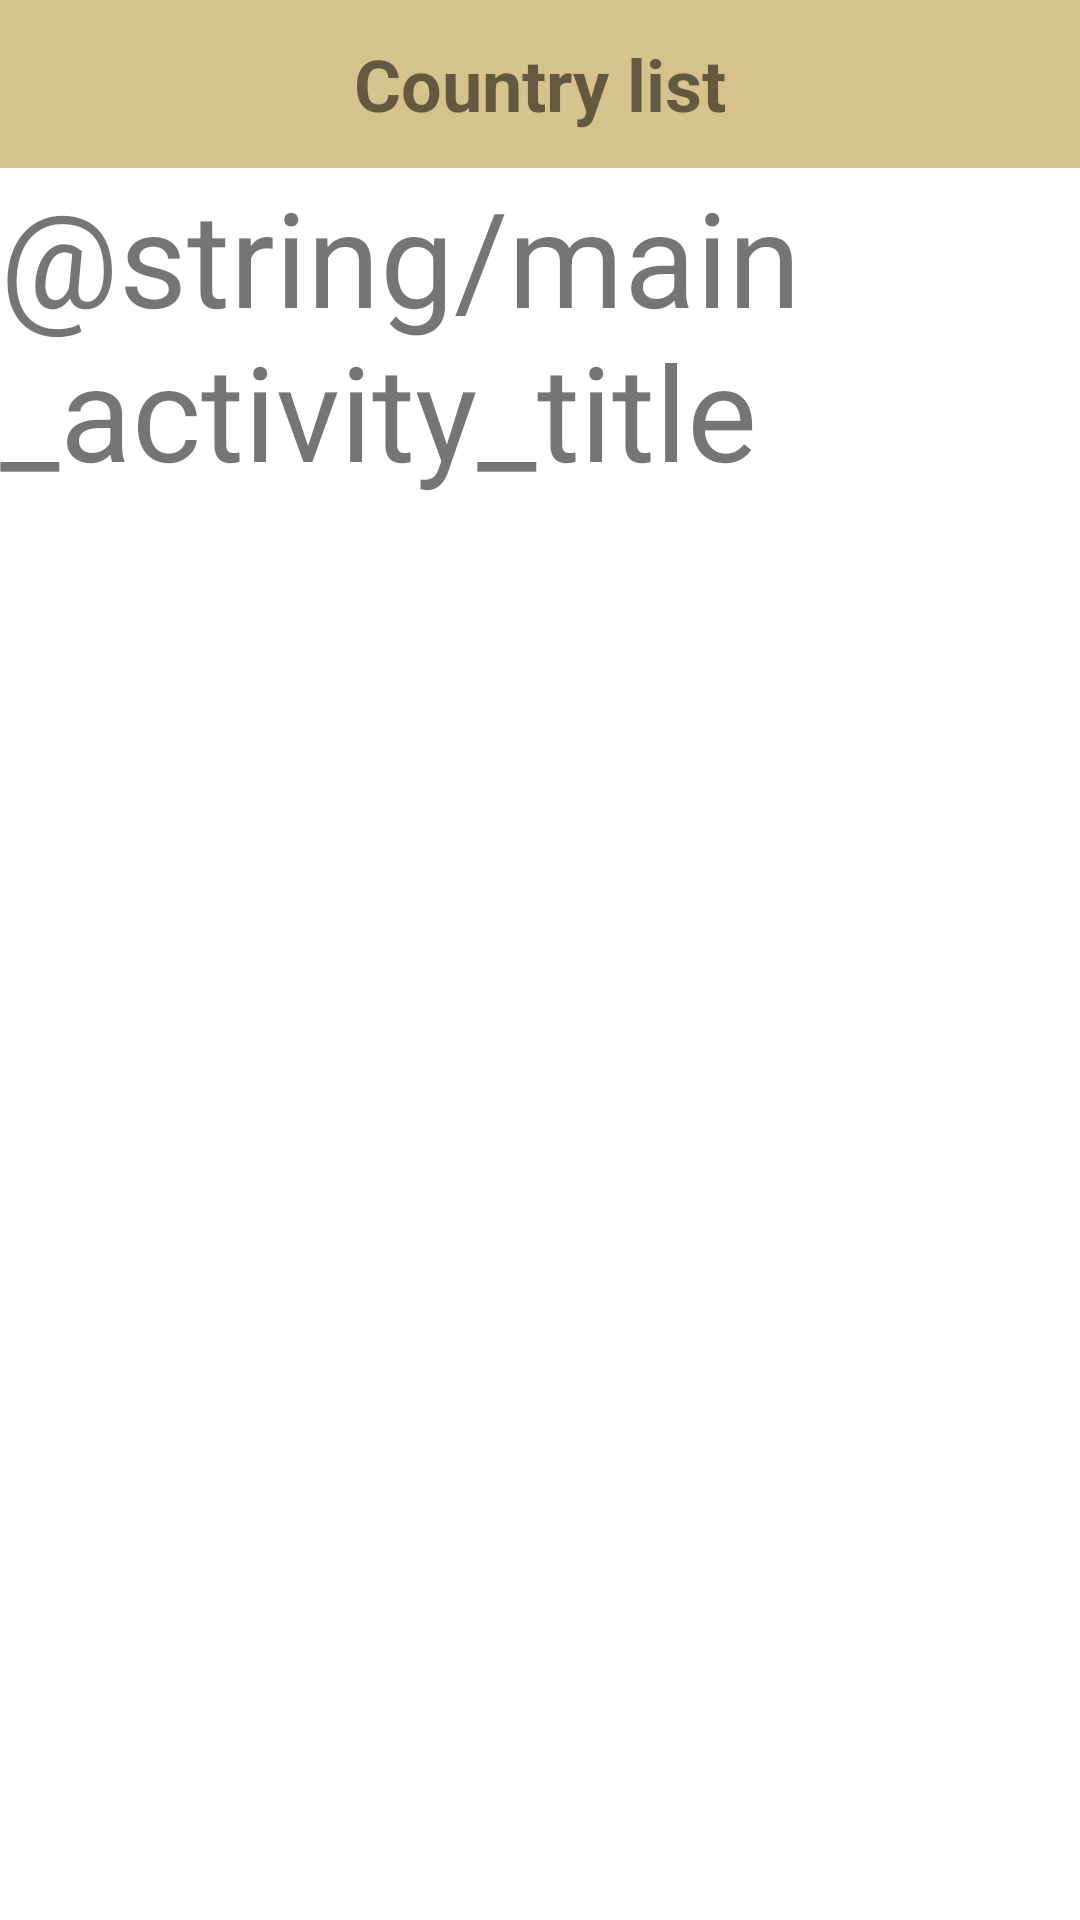

Android layout source for this screen:
<!-- AndroidManifest.xml: application theme Theme.CountryList -->
<!-- res/layout/activity_main.xml -->
<?xml version="1.0" encoding="utf-8"?>
<RelativeLayout xmlns:android="http://schemas.android.com/apk/res/android"
    xmlns:tools="http://schemas.android.com/tools"
    android:layout_width="match_parent"
    android:layout_height="match_parent">

    <LinearLayout
        android:layout_width="match_parent"
        android:layout_height="match_parent"
        android:orientation="vertical"
        tools:context=".countriesList.MainActivity">

        <include layout="@layout/toolbar" />

        <ImageView
            android:id="@+id/image1"
            android:layout_width="match_parent"
            android:layout_height="wrap_content"
            android:src="@drawable/planet" />

        <TextView
            android:id="@+id/itext1"
            android:layout_width="wrap_content"
            android:layout_height="wrap_content"
            android:layout_gravity="center"
            android:layout_marginBottom="41dp"
            android:text="@string/main_activity_title"
            android:textSize="@dimen/main_activity_title" />

        <androidx.recyclerview.widget.RecyclerView
            android:id="@+id/countriesRV"
            android:layout_width="match_parent"
            android:layout_height="match_parent" />

    </LinearLayout>

    <ProgressBar
        android:id="@+id/mainProgressBar"
        style="?android:attr/progressBarStyle"
        android:layout_width="wrap_content"
        android:layout_height="wrap_content"
        android:layout_centerInParent="true"
        android:indeterminate="true"
        android:indeterminateTint="@color/bronze_500"
        android:visibility="invisible" />

</RelativeLayout>
<!-- res/layout/toolbar.xml (included above) -->
<?xml version="1.0" encoding="utf-8"?>
<androidx.appcompat.widget.Toolbar xmlns:android="http://schemas.android.com/apk/res/android"
    xmlns:app="http://schemas.android.com/apk/res-auto"
    style="@style/ActionBarCustom"
    android:layout_width="match_parent"
    android:layout_height="wrap_content" >

    <TextView
        android:layout_width="wrap_content"
        android:layout_height="wrap_content"
        android:layout_gravity="center"
        android:text="@string/app_name"
        android:textSize="@dimen/country_list_value"
        android:textStyle="bold" />
</androidx.appcompat.widget.Toolbar>
<!-- resources referenced by this layout -->
<resources>
  <color name="bronze_500">#B8A573</color>
  <dimen name="country_list_value">24sp</dimen>
  <dimen name="main_activity_title">44sp</dimen>
  <string name="app_name">Country list</string>
  <style name="ActionBarCustom">
          <item name="android:textSize">20sp</item>
          <item name="android:background">@color/bronze_300</item>
      </style>
  <style name="Theme.CountryList" parent="Theme.MaterialComponents.DayNight.NoActionBar">
          
          <item name="colorPrimary">@color/purple_500</item>
          <item name="colorPrimaryVariant">@color/bronze_300</item>
          <item name="colorOnPrimary">@color/white</item>
          
          <item name="colorSecondary">@color/teal_200</item>
          <item name="colorSecondaryVariant">@color/teal_700</item>
          <item name="colorOnSecondary">@color/black</item>
          
          <item name="android:statusBarColor" tools:targetApi="l">?attr/colorPrimaryVariant</item>
          
      </style>
  <color name="bronze_300">#D6C28D</color>
  <color name="purple_500">#FF6200EE</color>
  <color name="white">#FFFFFFFF</color>
  <color name="teal_200">#FF03DAC5</color>
  <color name="teal_700">#FF018786</color>
  <color name="black">#FF000000</color>
</resources>
